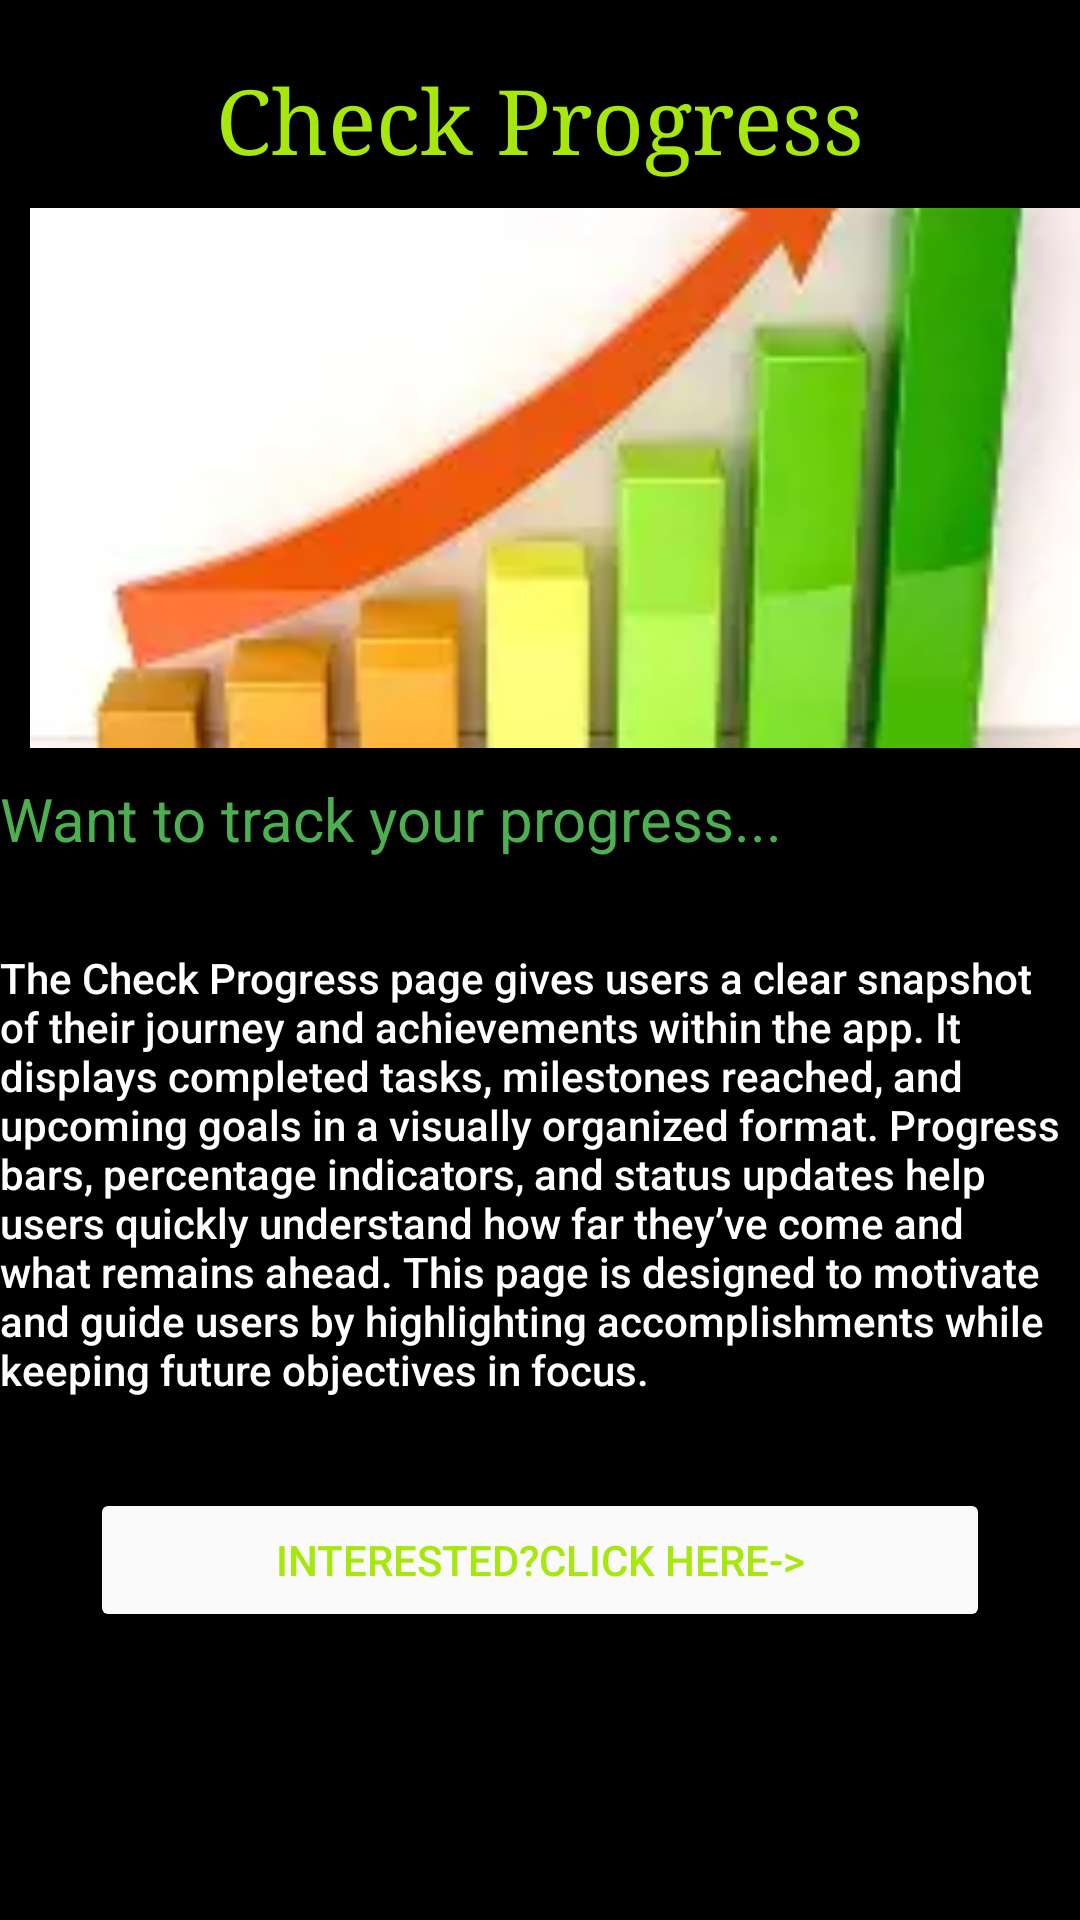

Layout XML and referenced resources for this Android screen:
<!-- AndroidManifest.xml: application theme Theme.Chui_app -->
<!-- res/layout/activity_check_progress.xml -->
<?xml version="1.0" encoding="utf-8"?>
<LinearLayout
    xmlns:android="http://schemas.android.com/apk/res/android"
    xmlns:app="http://schemas.android.com/apk/res-auto"
    xmlns:tools="http://schemas.android.com/tools"
    android:id="@+id/main"
    android:layout_width="match_parent"
    android:layout_height="match_parent"
    tools:context=".CheckProgress"
    android:background="@color/black"
    android:orientation="vertical"

    >

    <TextView
        android:layout_width="match_parent"
        android:layout_height="wrap_content"
        android:text="Check Progress"
        android:textColor="#A6E70D"
        android:textAlignment="center"
        android:fontFamily="serif"
        android:layout_marginTop="20sp"
        android:textSize="30dp"
        />

    <ImageView
        android:layout_width="371dp"
        android:layout_height="wrap_content"
        android:layout_margin="10dp"
        android:scaleType="centerCrop"
        android:src="@drawable/progress" />

    <TextView
        android:layout_width="match_parent"
        android:layout_height="wrap_content"
        android:text="Want to track your progress..."
        android:textSize="20dp"
        android:textColor="#4CAF50"/>

    <TextView
        android:layout_width="match_parent"
        android:layout_height="wrap_content"
        android:fontFamily="sans-serif-medium"
        android:text="The Check Progress page gives users a clear snapshot of their journey and achievements within the app. It displays completed tasks, milestones reached, and upcoming goals in a visually organized format. Progress bars, percentage indicators, and status updates help users quickly understand how far they’ve come and what remains ahead. This page is designed to motivate and guide users by highlighting accomplishments while keeping future objectives in focus."
        android:textColor="@color/white"
        android:layout_marginTop="30sp"/>

    <Button
        android:layout_width="match_parent"
        android:layout_height="wrap_content"
        android:layout_margin="30dp"
        android:backgroundTint="#FAFAFA"
        android:text="Interested?Click here->"
        android:textColor="#A6E70D"/>
</LinearLayout>
<!-- resources referenced by this layout -->
<resources>
  <!-- drawable progress: webp bitmap (drawable, 3182 bytes) -->
  <style name="Theme.Chui_app" parent="Base.Theme.Chui_app" />
  <style name="Base.Theme.Chui_app" parent="Theme.Material3.DayNight.NoActionBar">
          
          
      </style>
  <!-- not gathered from this repository: default colours our renderer supplied (Android Studio template values) -->
  <color name="black">#FF000000</color>
  <color name="white">#FFFFFFFF</color>
</resources>
